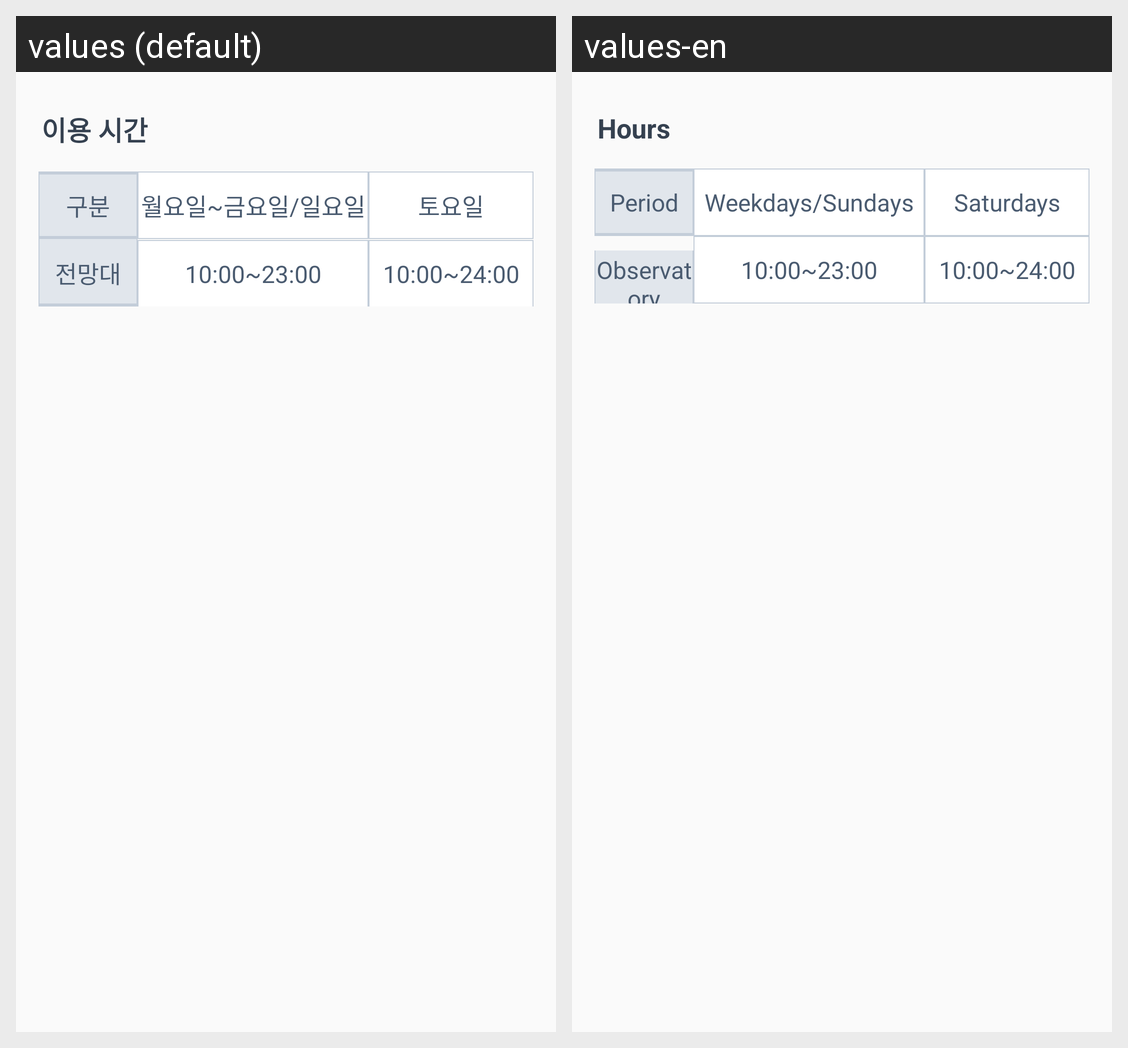

Here is an Android app screen in its default locale and in the app's own translations. Write out the translated-string differences for the strings that appear on this screen.
Android screen res/layout/hours_nseoultower.xml rendered under 2 locales, left to right: values (default), values-en. Device: Nexus 5 (rendered at 1080×1920; each locale shown at half size, 540×960, under a caption strip naming it); theme AppTheme.
Strings drawn on this screen, with the default value and each locale's value (text and hints the layout hard-codes, and strings that could not be matched under every locale, appear in the picture but are not listed):

tour_hour
  values: 이용 시간
  values-en: Hours

nseoul_gubun
  values: 구분
  values-en: Period

nseoul_week
  values: 월요일~금요일/일요일
  values-en: Weekdays/Sundays

nseoul_sat
  values: 토요일
  values-en: Saturdays

nseoul_observatory
  values: 전망대
  values-en: Observatory
